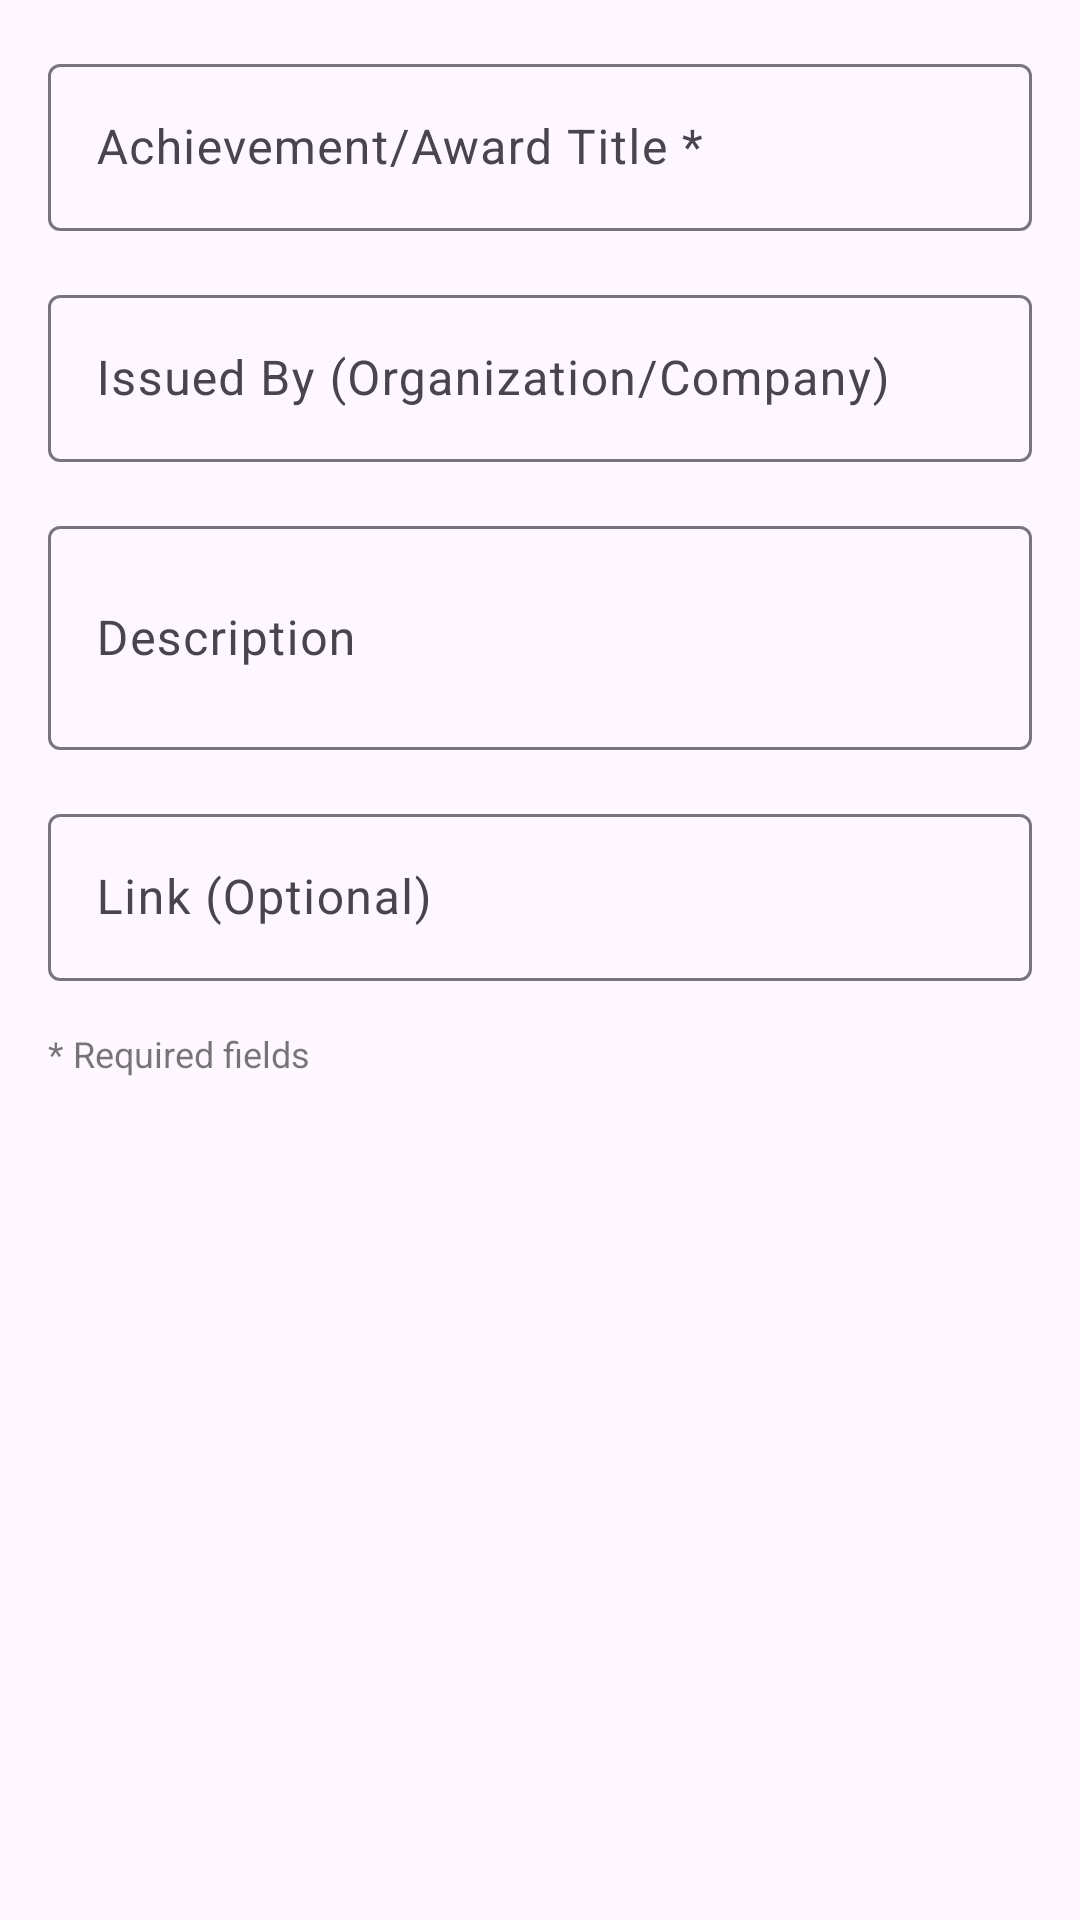

Reconstruct the res/layout file that produces this screen, plus the resources it refers to.
<!-- AndroidManifest.xml: application theme Theme.NexusLink -->
<!-- res/layout/dialog_accomplishment.xml -->
<?xml version="1.0" encoding="utf-8"?>
<ScrollView xmlns:android="http://schemas.android.com/apk/res/android"
    android:layout_width="match_parent"
    android:layout_height="wrap_content">

    <LinearLayout
        android:layout_width="match_parent"
        android:layout_height="wrap_content"
        android:orientation="vertical"
        android:padding="16dp">

        <com.google.android.material.textfield.TextInputLayout
            android:layout_width="match_parent"
            android:layout_height="wrap_content"
            android:layout_marginBottom="16dp">

            <com.google.android.material.textfield.TextInputEditText
                android:id="@+id/accomplishmentTitleEditText"
                android:layout_width="match_parent"
                android:layout_height="wrap_content"
                android:hint="Achievement/Award Title *"
                android:inputType="text" />
        </com.google.android.material.textfield.TextInputLayout>

        <com.google.android.material.textfield.TextInputLayout
            android:layout_width="match_parent"
            android:layout_height="wrap_content"
            android:layout_marginBottom="16dp">

            <com.google.android.material.textfield.TextInputEditText
                android:id="@+id/accomplishmentIssuerEditText"
                android:layout_width="match_parent"
                android:layout_height="wrap_content"
                android:hint="Issued By (Organization/Company)"
                android:inputType="text" />
        </com.google.android.material.textfield.TextInputLayout>

        <com.google.android.material.textfield.TextInputLayout
            android:layout_width="match_parent"
            android:layout_height="wrap_content"
            android:layout_marginBottom="16dp">

            <com.google.android.material.textfield.TextInputEditText
                android:id="@+id/accomplishmentDescriptionEditText"
                android:layout_width="match_parent"
                android:layout_height="wrap_content"
                android:hint="Description"
                android:inputType="textMultiLine"
                android:minLines="2"
                android:maxLines="4" />
        </com.google.android.material.textfield.TextInputLayout>

        <com.google.android.material.textfield.TextInputLayout
            android:layout_width="match_parent"
            android:layout_height="wrap_content"
            android:layout_marginBottom="8dp">

            <com.google.android.material.textfield.TextInputEditText
                android:id="@+id/accomplishmentLinkEditText"
                android:layout_width="match_parent"
                android:layout_height="wrap_content"
                android:hint="Link (Optional)"
                android:inputType="textUri" />
        </com.google.android.material.textfield.TextInputLayout>

        <TextView
            android:layout_width="match_parent"
            android:layout_height="wrap_content"
            android:text="* Required fields"
            android:textSize="12sp"
            android:textColor="@color/material_on_surface_emphasis_medium"
            android:layout_marginTop="8dp" />

    </LinearLayout>

</ScrollView>
<!-- resources referenced by this layout -->
<resources>
  <style name="Theme.NexusLink" parent="Base.Theme.NexusLink" />
  <style name="Base.Theme.NexusLink" parent="Theme.Material3.DayNight.NoActionBar">
          
          
      </style>
</resources>
